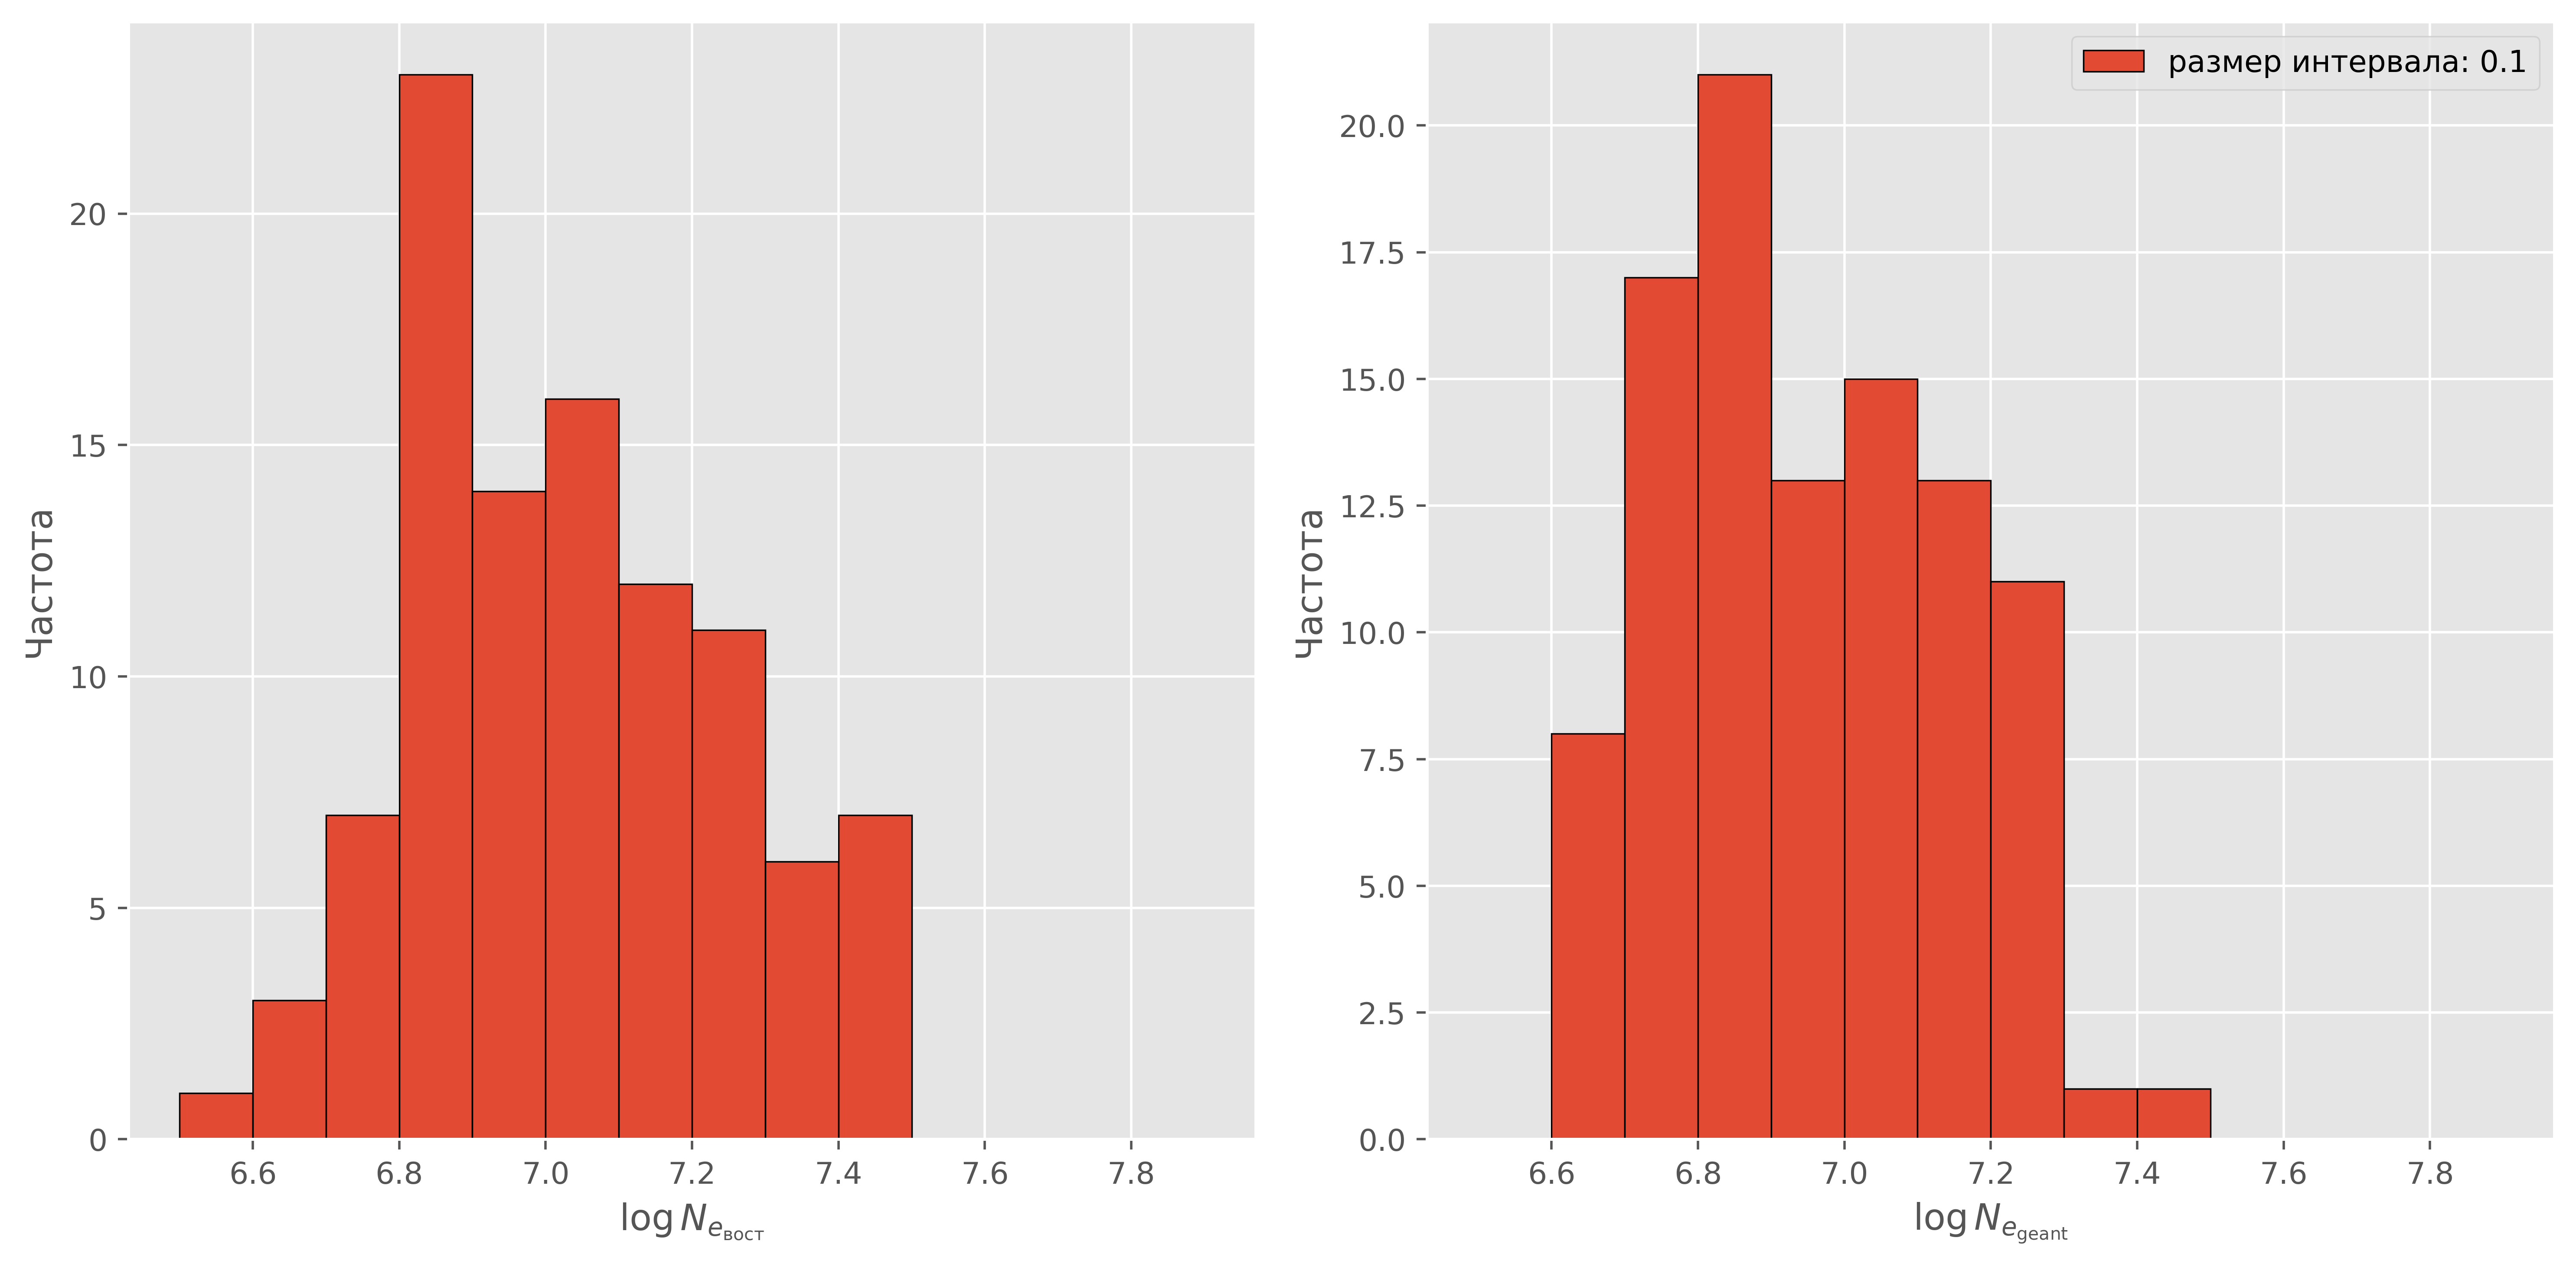

The table this chart was drawn from, first rows:
log_Ne_opt, log_Ne_corsika
6.67, 6.675
7.222, 7.18
6.925, 6.818
7.338, 7.258
7.096, 7.045
6.981, 6.892
6.886, 6.782
7.135, 7.126
7.399, 7.225
7.117, 6.949
6.998, 6.876
7.074, 7.031
7.16, 7.027
7.196, 7.118
7.412, 7.253
6.608, 6.604
7.137, 7.079
7.312, 7.172
7.477, 7.483
6.763, 6.748
7.134, 7.041
6.977, 6.896
6.937, 6.817
7.076, 7.073
7.003, 6.903
7.123, 7.029
6.866, 6.73
6.802, 6.652
7.359, 7.207
7.404, 7.282
7.112, 6.974
6.953, 6.859
7.222, 7.128
7.06, 6.934
6.898, 6.757
6.867, 6.859
7.044, 6.915
6.877, 6.854
6.837, 6.747
6.842, 7.06
6.676, 6.677
6.846, 6.786
7.21, 7.147
6.945, 6.926
6.846, 6.803
7.278, 7.19
6.83, 6.713
7.271, 7.088
7.452, 7.284
7.075, 6.882
7.379, 7.267
7.053, 6.933
7.07, 7.016
7.431, 7.269
6.835, 6.808
7.222, 7.184
6.82, 6.756
7.211, 7.175
6.848, 6.86
6.558, 6.783
... 40 more rows
